Run: headless pygame with SDL's dummy video driver; simulated clock (each Clock.tick advances the game by its frame time, no real sleeping); random seed 0; keys injected as events and as key.get_pressed() state; no mouse input; restart key R tapped at the start of phases 3 and 4.
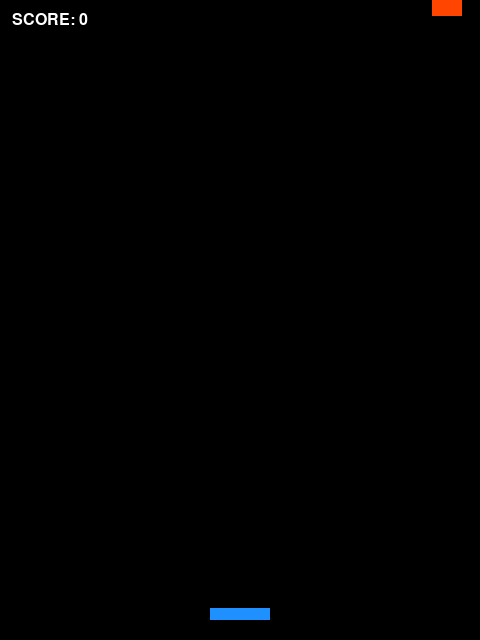
Frame 1 of 4 · flips 1–60 · no input
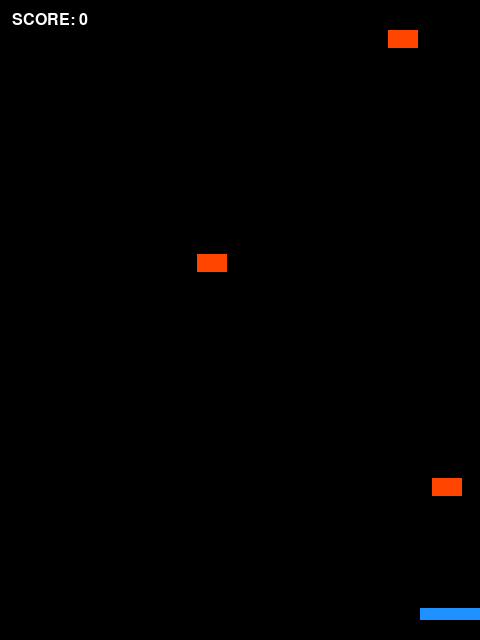
Frame 2 of 4 · flips 61–180 · tapped SPACE, RETURN · held RIGHT (→), D
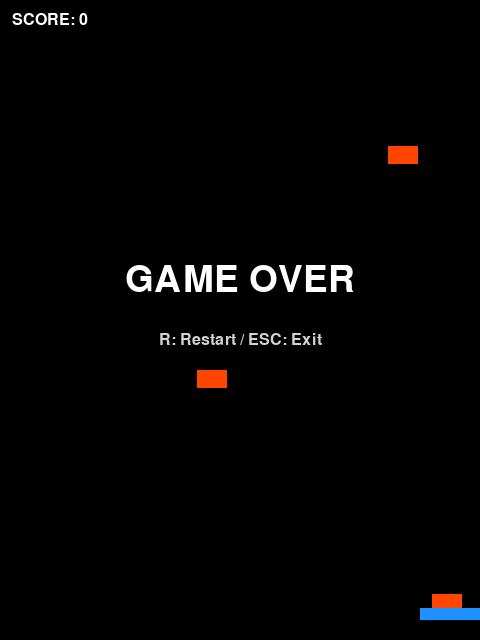
Frame 3 of 4 · flips 181–300 · tapped R · held DOWN (↓), S
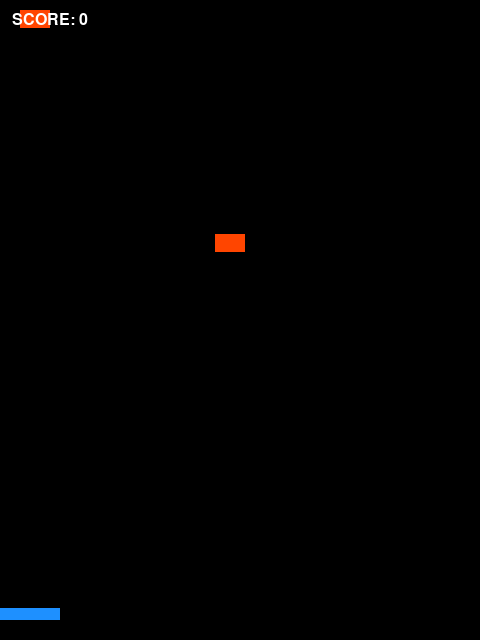
Frame 4 of 4 · flips 301–420 · tapped R · held LEFT (←), A, UP (↑), W

The pygame program that drew these frames:

import random
import sys
import pygame

WIDTH, HEIGHT = 480, 640
FPS = 60
PLAYER_SIZE = (60, 12)
ENEMY_SIZE = (30, 18)
START_SPEED = 4
MAX_SPEED = 12
START_SPAWN_DELAY = 900
MIN_SPAWN_DELAY = 240
DIFFICULTY_STEP = 0.02
FONT_NAME = "consolas"


class Player:
    def __init__(self):
        self.speed = 6
        self.rect = pygame.Rect(
            (WIDTH - PLAYER_SIZE[0]) // 2,
            HEIGHT - PLAYER_SIZE[1] - 20,
            *PLAYER_SIZE,
        )

    def update(self, dt, keys):
        move = (keys[pygame.K_RIGHT] or keys[pygame.K_d]) - (
            keys[pygame.K_LEFT] or keys[pygame.K_a]
        )
        self.rect.x += move * self.speed * dt
        self.rect.x = max(0, min(self.rect.x, WIDTH - self.rect.width))

    def draw(self, surface):
        pygame.draw.rect(surface, pygame.Color("dodgerblue"), self.rect)


class Enemy:
    def __init__(self, speed):
        x = random.randint(0, WIDTH - ENEMY_SIZE[0])
        self.rect = pygame.Rect(x, -ENEMY_SIZE[1], *ENEMY_SIZE)
        self.speed = speed

    def update(self, dt):
        self.rect.y += self.speed * dt

    def draw(self, surface):
        pygame.draw.rect(surface, pygame.Color("orangered"), self.rect)

    def off_screen(self):
        return self.rect.top > HEIGHT


def spawn_enemy(enemies, speed):
    enemies.append(Enemy(speed))


def draw_text(surface, text, size, color, pos, anchor="topleft"):
    font = pygame.font.SysFont(FONT_NAME, size)
    rendered = font.render(text, True, color)
    rect = rendered.get_rect(**{anchor: pos})
    surface.blit(rendered, rect)


def game_loop(screen, clock):
    player = Player()
    enemies = []
    score = 0
    spawn_delay = START_SPAWN_DELAY
    last_spawn = pygame.time.get_ticks()
    enemy_speed = START_SPEED
    state = "PLAYING"

    while True:
        dt = clock.tick(FPS) / 16.6667
        keys = pygame.key.get_pressed()

        for event in pygame.event.get():
            if event.type == pygame.QUIT:
                return score, False
            if event.type == pygame.KEYDOWN:
                if event.key == pygame.K_ESCAPE:
                    return score, False
                if state == "GAME_OVER" and event.key == pygame.K_r:
                    return score, True

        screen.fill(pygame.Color("black"))

        if state == "PLAYING":
            player.update(dt, keys)

            now = pygame.time.get_ticks()
            if now - last_spawn >= spawn_delay:
                spawn_enemy(enemies, enemy_speed)
                last_spawn = now
                spawn_delay = max(MIN_SPAWN_DELAY, spawn_delay - 5)
                enemy_speed = min(MAX_SPEED, enemy_speed + DIFFICULTY_STEP)

            for enemy in enemies[:]:
                enemy.update(dt)
                enemy.draw(screen)
                if enemy.rect.colliderect(player.rect):
                    state = "GAME_OVER"
                if enemy.off_screen():
                    enemies.remove(enemy)
                    score += 1

            player.draw(screen)
        else:
            for enemy in enemies:
                enemy.draw(screen)
            player.draw(screen)
            draw_text(screen, "GAME OVER", 54, pygame.Color("white"), (WIDTH // 2, HEIGHT // 2 - 40), "center")
            draw_text(screen, "R: Restart / ESC: Exit", 24, pygame.Color("lightgray"), (WIDTH // 2, HEIGHT // 2 + 20), "center")

        draw_text(screen, f"SCORE: {score}", 24, pygame.Color("white"), (12, 12))
        pygame.display.flip()


def main():
    pygame.init()
    screen = pygame.display.set_mode((WIDTH, HEIGHT))
    pygame.display.set_caption("Dodge Rain")
    clock = pygame.time.Clock()
    high_score = 0
    final_score = 0
    running = True

    while running:
        score, restart = game_loop(screen, clock)
        final_score = score
        high_score = max(high_score, score)
        if restart:
            draw_text(screen, f"HIGHSCORE: {high_score}", 24, pygame.Color("yellow"), (WIDTH - 12, 12), "topright")
            pygame.display.flip()
            pygame.time.wait(600)
        else:
            running = False

    pygame.quit()
    print(f"FINAL_SCORE:{final_score}")
    sys.exit()


if __name__ == "__main__":
    main()
